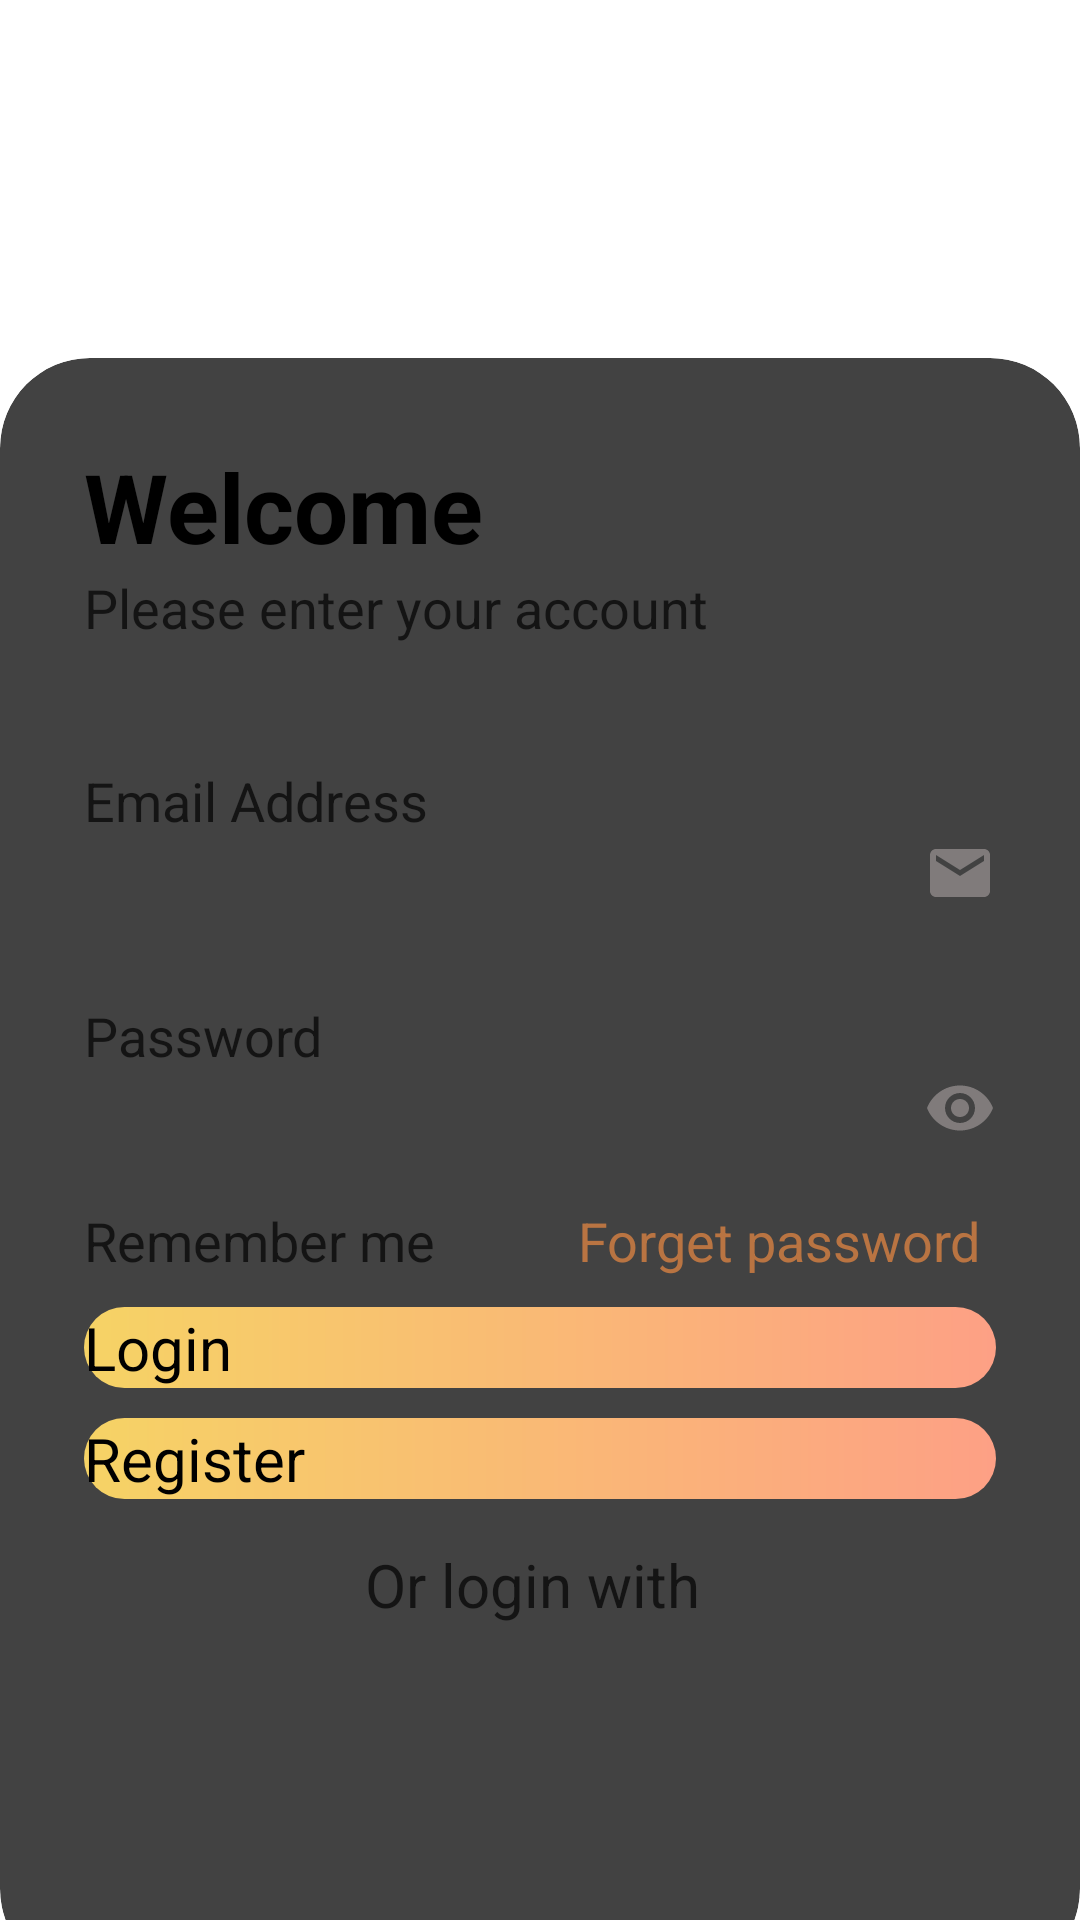

Here is an Android app screen rendered from its layout file. Give the layout XML and the strings, colors and styles it references.
<!-- AndroidManifest.xml: application theme Theme.OrderFood -->
<!-- res/layout/activity_login.xml -->
<?xml version="1.0" encoding="utf-8"?>
<RelativeLayout xmlns:android="http://schemas.android.com/apk/res/android"
    xmlns:app="http://schemas.android.com/apk/res-auto"
    xmlns:tools="http://schemas.android.com/tools"
    android:id="@+id/main"
    android:layout_width="match_parent"
    android:layout_height="match_parent"
    android:background="@drawable/background"
    tools:context=".activity.LoginActivity">

    <LinearLayout
        android:layout_width="match_parent"
        android:layout_height="match_parent"
        android:layout_alignParentEnd="true"
        android:layout_alignParentBottom="true"
        android:layout_marginEnd="0dp"
        android:layout_marginBottom="0dp"
        android:alpha="0.6"
        android:background="@color/white" />

    <androidx.cardview.widget.CardView
        android:layout_width="match_parent"
        android:layout_alignParentBottom="true"
        app:cardCornerRadius="30dp"
        android:layout_marginBottom="-20dp"
        android:layout_height="wrap_content">

        <LinearLayout
            android:layout_width="match_parent"
            android:orientation="vertical"
            android:padding="28dp"
            android:layout_gravity="center"
            android:layout_height="match_parent">


            <TextView
                android:layout_width="match_parent"
                android:layout_height="wrap_content"
                android:text="@string/welcome"
                android:textStyle="bold"
                android:layout_gravity="center"
                android:textSize="32sp" />

            <TextView
                android:layout_width="wrap_content"
                android:layout_height="wrap_content"
                android:text="@string/please_enter_your_account"
                android:alpha="0.7"
                android:textSize="18sp"
                android:textStyle="" />


            <TextView
                android:layout_marginTop="40dp"
                android:layout_width="wrap_content"
                android:layout_height="wrap_content"
                android:textSize="18sp"
                android:alpha="0.7"
                android:text="@string/email_address" />

            <EditText
                android:id="@+id/edtEmail"
                android:layout_width="match_parent"
                android:layout_height="wrap_content"
                android:inputType="textEmailAddress"
                android:drawableEnd="@drawable/ic_email" />

            <TextView
                android:layout_marginTop="30dp"
                android:layout_width="wrap_content"
                android:layout_height="wrap_content"
                android:textSize="18sp"
                android:alpha="0.7"
                android:text="@string/password" />

            <EditText
                android:id="@+id/edtPassword"
                android:layout_width="match_parent"
                android:layout_height="match_parent"
                android:inputType="textPassword"
                android:drawableEnd="@drawable/ic_remove_password" />

            <RelativeLayout
                android:layout_marginTop="20dp"
                android:layout_width="match_parent"
                android:layout_height="wrap_content">

                <CheckBox
                    android:layout_width="wrap_content"
                    android:layout_height="wrap_content"
                    android:alpha="0.7"
                    android:layout_centerInParent="true"
                    android:layout_alignParentStart="true"
                    android:buttonTint="@color/orange"
                    android:id="@+id/checkbox"
                    android:textSize="18sp"
                    android:text="@string/remember_me" />

                <TextView
                    android:layout_width="wrap_content"
                    android:layout_height="wrap_content"
                    android:text="@string/forget_password"
                    android:alpha="0.7"
                    android:id="@+id/txtForgetPassword"
                    android:gravity="center"
                    android:textSize="18sp"
                    android:layout_centerInParent="true"
                    android:textColor="@color/orange"
                    android:layout_alignParentEnd="true"
                    android:layout_marginEnd="5dp" />


            </RelativeLayout>

            <androidx.appcompat.widget.AppCompatButton
                android:layout_marginTop="10sp"
                android:background="@drawable/custom_button"
                android:layout_width="match_parent"
                android:layout_height="match_parent"
                android:text="@string/login"
                android:id="@+id/btnLogin"
                android:textSize="20sp" />

            <androidx.appcompat.widget.AppCompatButton
                android:layout_marginTop="10sp"
                android:background="@drawable/custom_button"
                android:layout_width="match_parent"
                android:layout_height="match_parent"
                android:text="@string/register"
                android:id="@+id/btnRegister"
                android:textSize="20sp" />

            <TextView
                android:layout_marginTop="15sp"
                android:layout_width="wrap_content"
                android:layout_height="wrap_content"
                android:textSize="20sp"
                android:alpha="0.7"
                android:layout_gravity="center"
                android:text="Or login with " />

            <LinearLayout
                android:layout_width="match_parent"
                android:layout_height="wrap_content"
                android:gravity="center"
                android:layout_marginBottom="30sp"
                android:orientation="horizontal">

                <ImageView
                    android:id="@+id/imgGoogle"
                    android:layout_width="40sp"
                    android:layout_margin="10sp"
                    android:scaleType="center"
                    android:src="@drawable/google"
                    android:layout_height="40sp" />

                <ImageView
                    android:id="@+id/imgFacebook"
                    android:layout_width="40sp"
                    android:layout_margin="10sp"
                    android:scaleType="center"
                    android:src="@drawable/facebook"
                    android:layout_height="40sp" />
            </LinearLayout>

        </LinearLayout>

    </androidx.cardview.widget.CardView>

    <ProgressBar
        android:id="@+id/progress_bar"
        android:layout_width="wrap_content"
        android:visibility="gone"
        android:layout_gravity="center"
        android:indeterminateTint="@color/yellow"
        android:layout_centerInParent="true"
        android:elevation="10dp"
        android:layout_height="wrap_content" />


</RelativeLayout>
<!-- resources referenced by this layout -->
<resources>
  <color name="orange">#ED8A42</color>
  <color name="white">#FFFFFFFF</color>
  <color name="yellow">#E4B020</color>
  <!-- drawable custom_button (drawable) -->
  <?xml version="1.0" encoding="utf-8"?>
  <shape xmlns:android="http://schemas.android.com/apk/res/android"
      android:shape="rectangle">
      <solid android:color="@color/brown"/>
      <corners android:radius="40sp"/>
  <gradient android:startColor="#f6d365"
      android:endColor="#fda085"/>
  </shape>
  <!-- drawable ic_email (drawable) -->
  <vector xmlns:android="http://schemas.android.com/apk/res/android" android:height="24dp" android:tint="#807B7B" android:viewportHeight="24" android:viewportWidth="24" android:width="24dp">
        
      <path android:fillColor="@android:color/white" android:pathData="M20,4L4,4c-1.1,0 -1.99,0.9 -1.99,2L2,18c0,1.1 0.9,2 2,2h16c1.1,0 2,-0.9 2,-2L22,6c0,-1.1 -0.9,-2 -2,-2zM20,8l-8,5 -8,-5L4,6l8,5 8,-5v2z"/>
      
  </vector>
  <!-- drawable ic_remove_password (drawable) -->
  <vector xmlns:android="http://schemas.android.com/apk/res/android" android:height="24dp" android:tint="#807B7B" android:viewportHeight="24" android:viewportWidth="24" android:width="24dp">
        
      <path android:fillColor="@android:color/white" android:pathData="M12,4.5C7,4.5 2.73,7.61 1,12c1.73,4.39 6,7.5 11,7.5s9.27,-3.11 11,-7.5c-1.73,-4.39 -6,-7.5 -11,-7.5zM12,17c-2.76,0 -5,-2.24 -5,-5s2.24,-5 5,-5 5,2.24 5,5 -2.24,5 -5,5zM12,9c-1.66,0 -3,1.34 -3,3s1.34,3 3,3 3,-1.34 3,-3 -1.34,-3 -3,-3z"/>
      
  </vector>
  <string name="email_address">Email Address</string>
  <string name="forget_password">Forget password</string>
  <string name="login">Login</string>
  <string name="password">Password</string>
  <string name="please_enter_your_account">Please enter your account</string>
  <string name="register">Register</string>
  <string name="remember_me">Remember me</string>
  <string name="welcome">Welcome</string>
  <color name="brown">#895129</color>
</resources>
